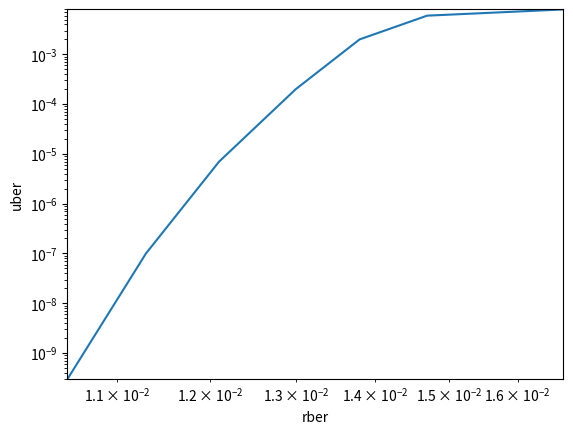

This figure's Python source:
import numpy as np
import matplotlib.pyplot as plt

rber = [1.05e-2,1.13e-2,1.21e-2,1.3e-2,1.38e-2,1.47e-2,1.67e-2]
uber = [3e-10,1e-7,7e-6,2e-4,2e-3,6e-3,8e-3]

plt.plot(rber, uber)
plt.xlabel('rber')
plt.ylabel('uber')
plt.xlim(1.05e-2, 1.67e-2)
plt.ylim(3e-10, 8e-3)
plt.yscale('log')
plt.xscale('log')
plt.show()


def fit2():
	# 定义幂函数
	def power_law(x, a, b, c, d):
		return  a*pow(x, 3) + b*pow(x, 2) + c*pow(x,1) + d
 
	# 原数据 x, y 都乘e6
	rber = [1.05e4,1.13e4,1.21e4,1.3e4,1.38e4,1.47e4,1.67e4]
	uber = [3e-4,1e-1,7,2e3,2e3,6e3,8e3]
	
	# 使用三次样条插值法增加数据点
	cs = CubicSpline(rber, uber)
	x_fit = np.linspace(rber[0], rber[-1], 50)
	y_fit = cs(x_fit)
	# plt.plot(x_fit, y_fit, label='interpolated',  color='green')

	# 使用使用 curve_fit 拟合幂函数
	params, covariance = curve_fit(power_law, rber, uber)
	print(params)
	a, b, c, d = params

	# 生成拟合的曲线
	y_fit = power_law(x_fit, a, b, c, d)
	
	# 绘制原始数据和拟合曲线
	plt.scatter(rber, uber, label='Raw Data')
	plt.plot(x_fit, y_fit, label='fit interpolated', color='red')

	plt.xlabel("RBER")
	plt.ylabel("UBER")
	# plt.yscale('log')
	# plt.xscale('log')
	plt.legend(loc ='best')
	plt.grid('on',which='both')
	plt.show()